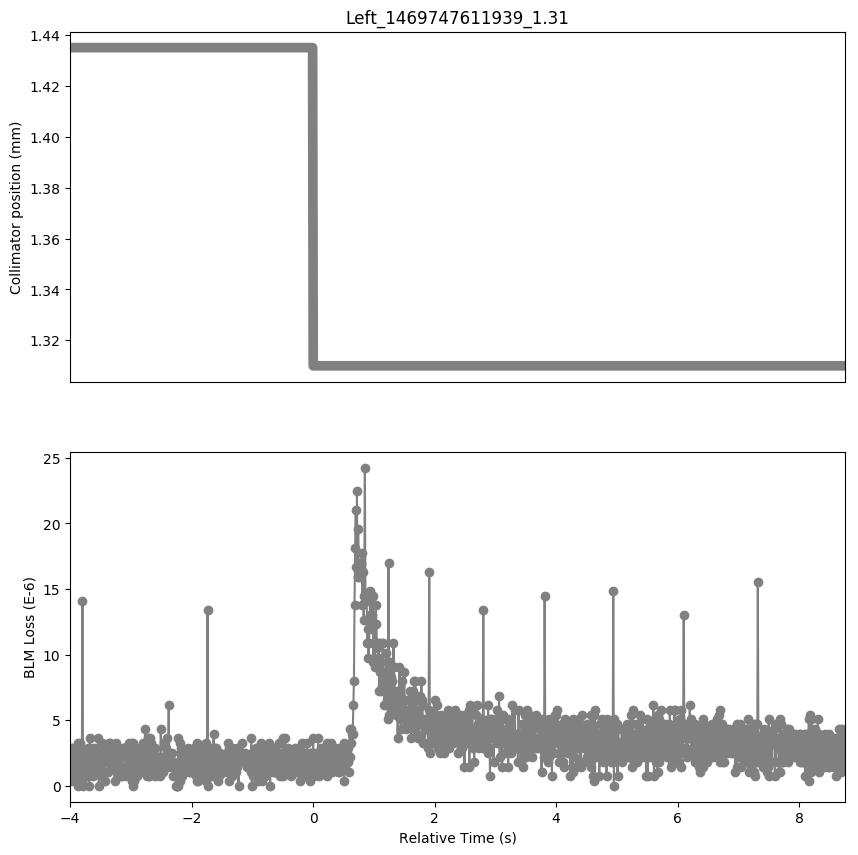

The data file committed next to this chart (first rows):
Timestamp, position, BLMTI.05L7.B2I10_TCSG.E5L7.B2
1469747607940, 1.435, 2.5340000000000002e-06
1469747607950, 1.435, 3.6200000000000004e-07
1469747607960, 1.435, 2.8960000000000003e-06
1469747607970, 1.435, 2.8960000000000003e-06
1469747607980, 1.435, 1.0859999999999999e-06
1469747607990, 1.435, 2.1719999999999997e-06
1469747608000, 1.435, 7.240000000000001e-07
1469747608010, 1.435, 2.5340000000000002e-06
1469747608020, 1.435, 7.240000000000001e-07
1469747608030, 1.435, 2.8960000000000003e-06
1469747608040, 1.435, 3.6200000000000004e-07
1469747608050, 1.435, 2.8960000000000003e-06
1469747608060, 1.435, 0.0
1469747608070, 1.435, 3.258e-06
1469747608080, 1.435, 7.240000000000001e-07
1469747608090, 1.435, 2.8960000000000003e-06
1469747608100, 1.435, 3.258e-06
1469747608110, 1.435, 7.240000000000001e-07
1469747608120, 1.435, 2.8960000000000003e-06
1469747608130, 1.435, 3.6200000000000004e-07
1469747608140, 1.435, 1.4118e-05
1469747608150, 1.435, 0.0
1469747608160, 1.435, 1.81e-06
1469747608170, 1.435, 2.1719999999999997e-06
1469747608180, 1.435, 7.240000000000001e-07
1469747608190, 1.435, 2.5340000000000002e-06
1469747608200, 1.435, 7.240000000000001e-07
1469747608210, 1.435, 2.5340000000000002e-06
1469747608220, 1.435, 2.1719999999999997e-06
1469747608230, 1.435, 7.240000000000001e-07
1469747608240, 1.435, 2.8960000000000003e-06
1469747608250, 1.435, 0.0
1469747608260, 1.435, 3.62e-06
1469747608270, 1.435, 1.81e-06
1469747608280, 1.435, 2.8960000000000003e-06
1469747608290, 1.435, 2.1719999999999997e-06
1469747608300, 1.435, 1.4480000000000002e-06
1469747608310, 1.435, 2.5340000000000002e-06
1469747608320, 1.435, 7.240000000000001e-07
1469747608330, 1.435, 2.8960000000000003e-06
1469747608340, 1.435, 1.0859999999999999e-06
1469747608350, 1.435, 2.5340000000000002e-06
1469747608360, 1.435, 1.0859999999999999e-06
1469747608370, 1.435, 2.1719999999999997e-06
1469747608380, 1.435, 2.5340000000000002e-06
1469747608390, 1.435, 1.0859999999999999e-06
1469747608400, 1.435, 3.62e-06
1469747608410, 1.435, 0.0
1469747608420, 1.435, 2.5340000000000002e-06
1469747608430, 1.435, 2.1719999999999997e-06
1469747608440, 1.435, 7.240000000000001e-07
1469747608450, 1.435, 3.258e-06
1469747608460, 1.435, 7.240000000000001e-07
1469747608470, 1.435, 3.258e-06
1469747608480, 1.435, 2.5340000000000002e-06
1469747608490, 1.435, 1.0859999999999999e-06
1469747608500, 1.435, 2.8960000000000003e-06
1469747608510, 1.435, 3.6200000000000004e-07
1469747608520, 1.435, 1.81e-06
1469747608530, 1.435, 2.8960000000000003e-06
... 1,217 more rows
